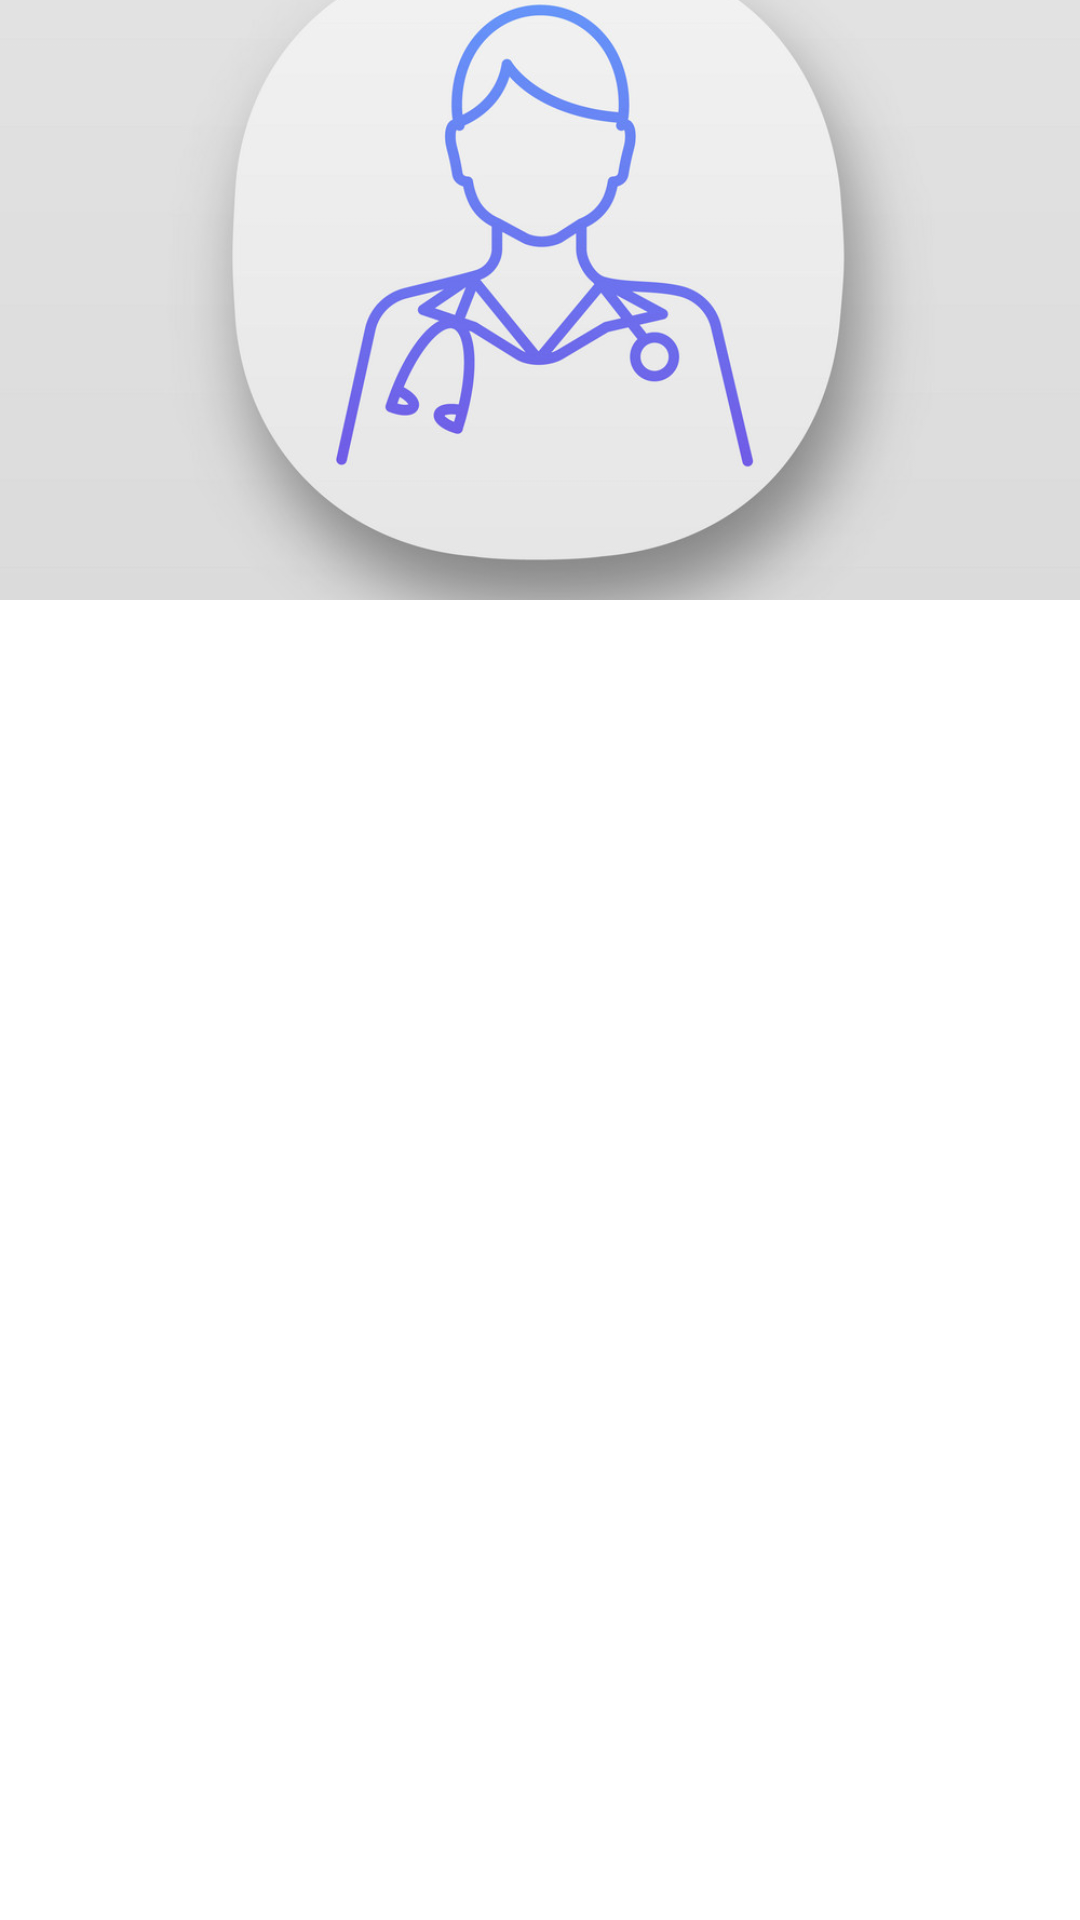

Write the Android layout XML for this screen, with the resource values it uses.
<!-- AndroidManifest.xml: application theme Theme.Hospital -->
<!-- res/layout/activity_contact_us.xml -->
<?xml version="1.0" encoding="utf-8"?>
<RelativeLayout xmlns:android="http://schemas.android.com/apk/res/android"
    xmlns:tools="http://schemas.android.com/tools"
    android:layout_width="match_parent"
    android:layout_height="match_parent"
    tools:context=".ContactUs">

    <ImageView
        android:id="@+id/image_view"
        android:layout_width="match_parent"
        android:layout_height="200dp"
        android:scaleType="centerCrop"
        android:src="@drawable/doctorabouts" />

    <ListView
        android:id="@+id/list_view"
        android:layout_width="match_parent"
        android:layout_height="wrap_content"
        android:layout_below="@id/image_view"
        android:layout_marginTop="16dp" />

</RelativeLayout>
<!-- resources referenced by this layout -->
<resources>
  <!-- drawable doctorabouts: jpg bitmap (drawable, 76705 bytes) -->
  <style name="Theme.Hospital" parent="Theme.MaterialComponents.DayNight.NoActionBar">
          
          <item name="colorPrimary">@color/purple_500</item>
          <item name="colorPrimaryVariant">@color/purple_700</item>
          <item name="colorOnPrimary">@color/white</item>
          
          <item name="colorSecondary">@color/teal_200</item>
          <item name="colorSecondaryVariant">@color/teal_700</item>
          <item name="colorOnSecondary">@color/black</item>
          
          
      </style>
  <color name="purple_500">#FF6200EE</color>
  <color name="purple_700">#FF3700B3</color>
  <color name="white">#FFFFFFFF</color>
  <color name="teal_200">#FF03DAC5</color>
  <color name="teal_700">#FF018786</color>
  <color name="black">#FF000000</color>
</resources>
